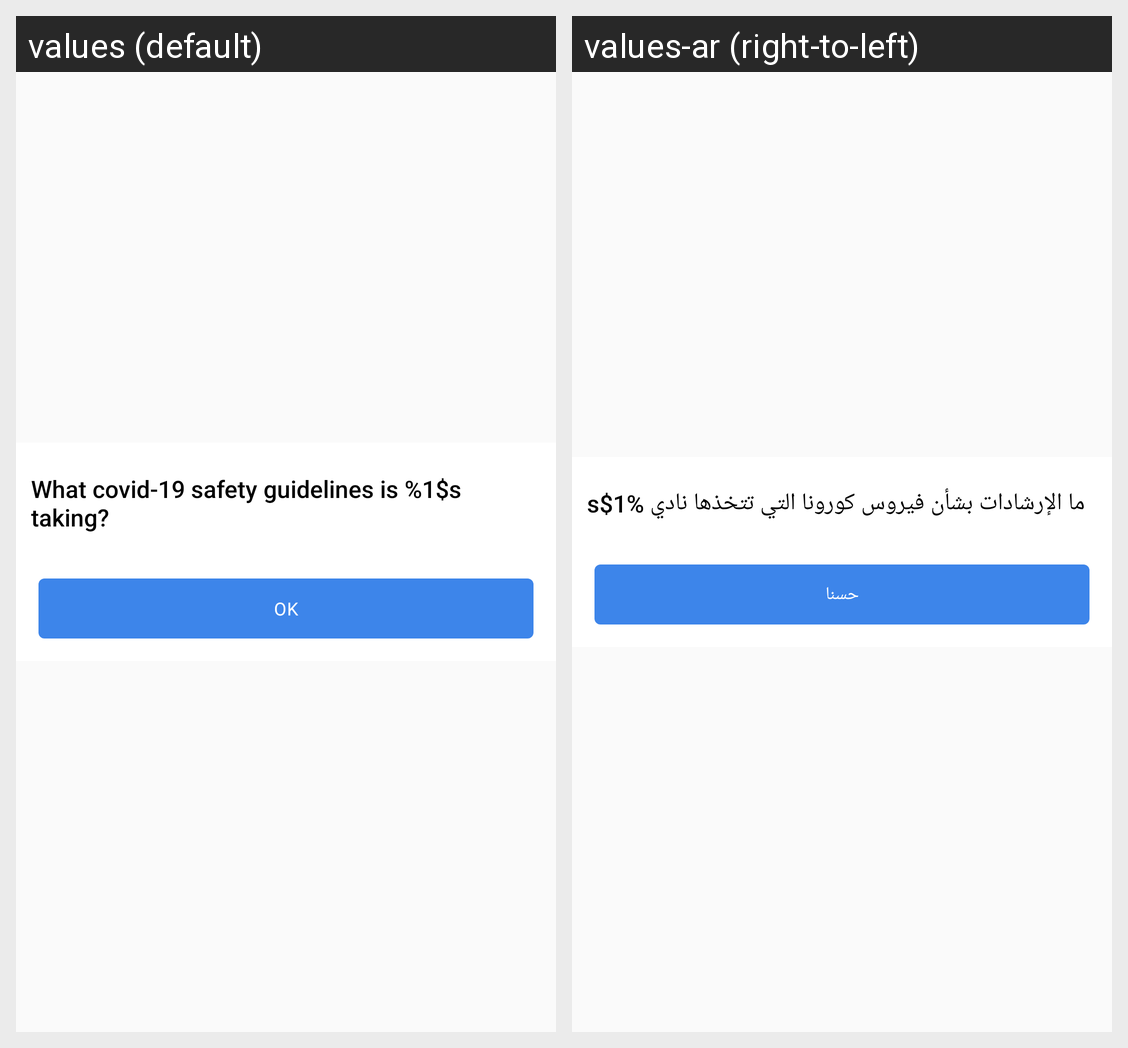

This grid shows one Android layout under two languages. Give, for every string resource on the screen, its name, the default text and each shown locale's text.
Android screen res/layout/view_safety_precaution.xml rendered under 2 locales, left to right: values (default), values-ar (right-to-left). Device: Nexus 5 (rendered at 1080×1920; each locale shown at half size, 540×960, under a caption strip naming it); theme AppTheme.
Strings drawn on this screen, with the default value and each locale's value (text and hints the layout hard-codes, and strings that could not be matched under every locale, appear in the picture but are not listed):

safty_message_without_underline
  values: What covid-19 safety guidelines is %1$s taking?
  values-ar: ما الإرشادات بشأن فيروس كورونا التي تتخذها نادي %1$s

ok
  values: OK
  values-ar: حسنا
